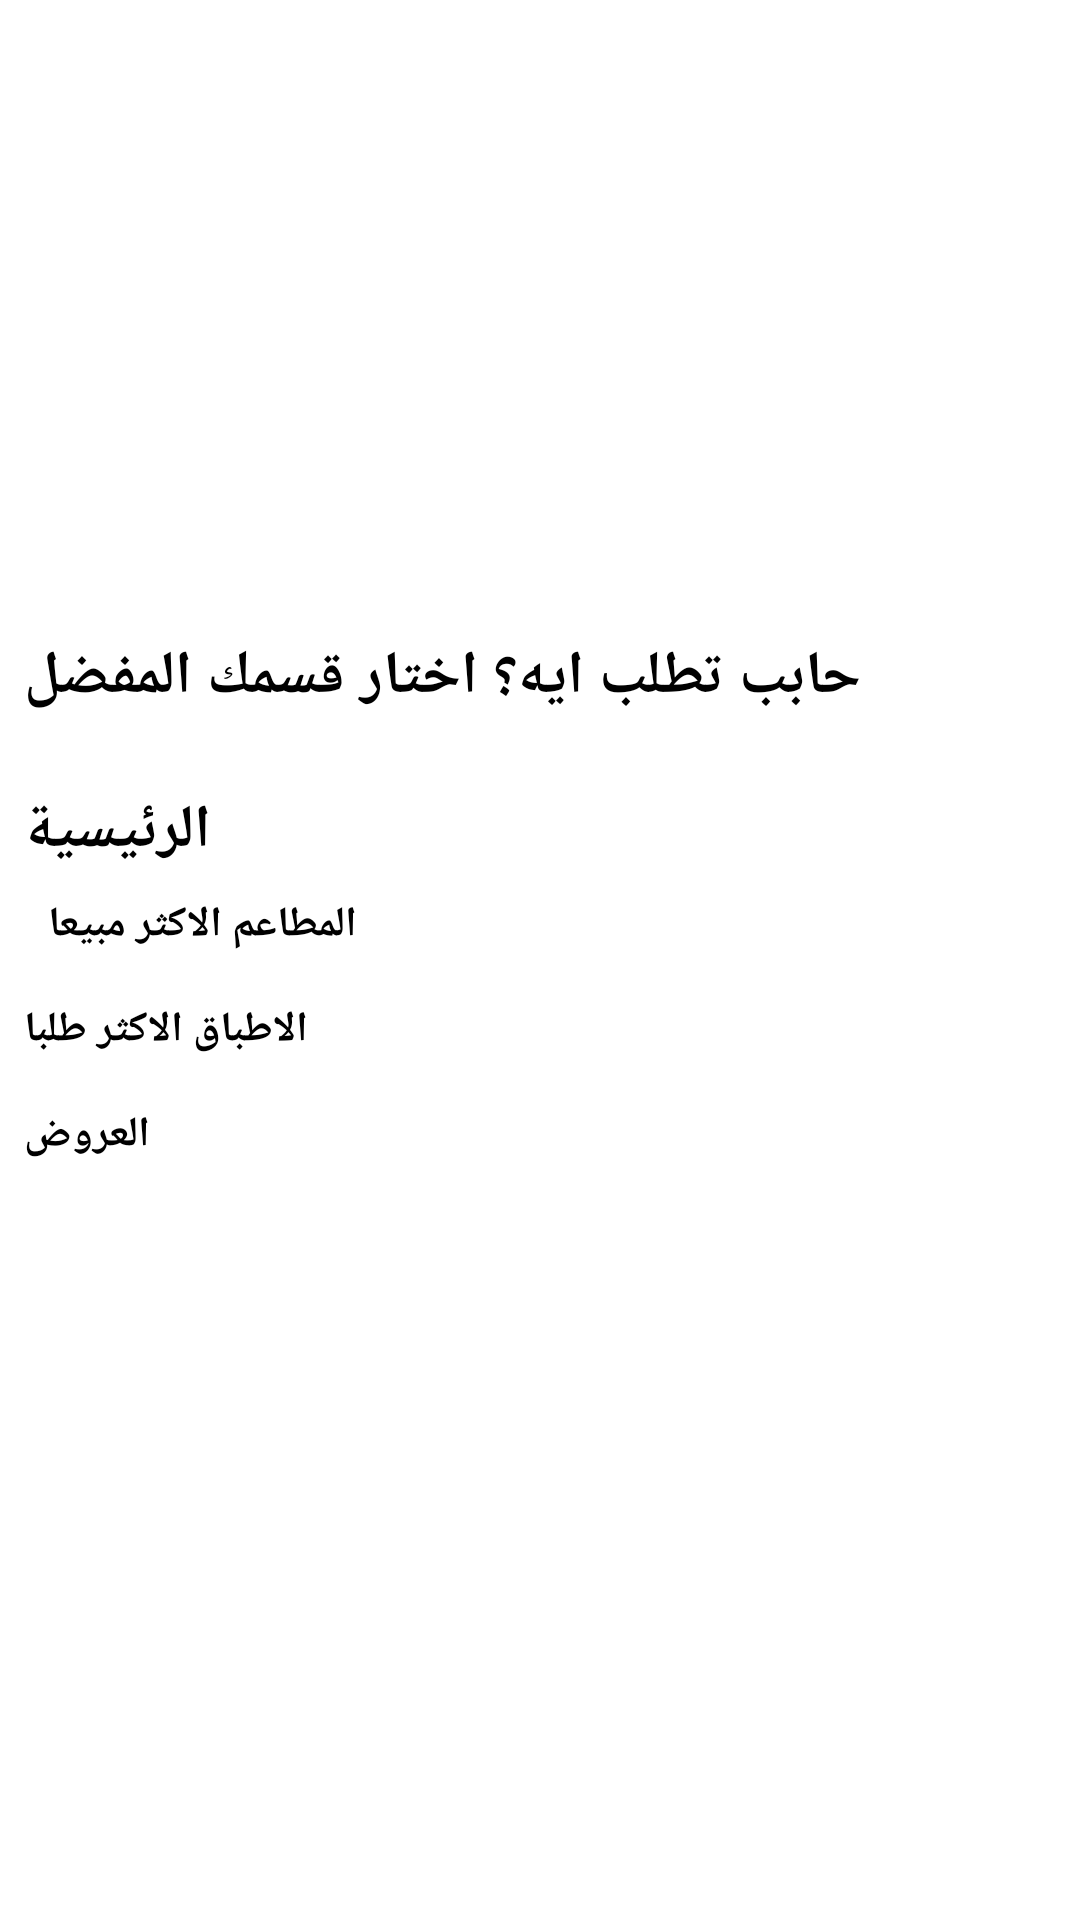

Android layout source for this screen:
<!-- AndroidManifest.xml: application theme Theme.CodesRootsTask -->
<!-- res/layout/activity_main.xml -->
<?xml version="1.0" encoding="utf-8"?>
<androidx.core.widget.NestedScrollView
    xmlns:android="http://schemas.android.com/apk/res/android"
    xmlns:app="http://schemas.android.com/apk/res-auto"
    xmlns:tools="http://schemas.android.com/tools"
    android:layout_width="match_parent"
    android:layout_height="match_parent"
    tools:context=".ui.MainActivity">
<androidx.constraintlayout.widget.ConstraintLayout
    android:layout_width="match_parent"
    android:layout_height="match_parent"
    tools:context=".ui.MainActivity">
<androidx.viewpager2.widget.ViewPager2
    android:id="@+id/ads_pager"
    android:layout_width="match_parent"
    android:layout_height="180dp"
    app:layout_constraintStart_toStartOf="parent"
    app:layout_constraintEnd_toEndOf="parent"
    app:layout_constraintTop_toTopOf="parent"
    android:layout_marginTop="16dp"
    android:layout_marginStart="8dp"
    android:layout_marginEnd="8dp"
    />
    <com.google.android.material.tabs.TabLayout
        android:id="@+id/tab_layout"
        android:layout_width="match_parent"
        android:layout_height="wrap_content"
        app:layout_constraintBottom_toBottomOf="@+id/ads_pager"
        android:layout_gravity="bottom|center"
        app:tabBackground="@drawable/tab_selector"
        app:tabGravity="center"
        app:tabIndicatorHeight="0dp"
        app:tabSelectedTextColor="@android:color/transparent"
        app:tabTextColor="@android:color/transparent"
        app:layout_constraintStart_toStartOf="parent"
        app:layout_constraintEnd_toEndOf="parent"/>
<TextView
    android:id="@+id/cate_title"
    android:layout_width="wrap_content"
    android:layout_height="wrap_content"
    app:layout_constraintStart_toStartOf="parent"
    app:layout_constraintTop_toBottomOf="@+id/tab_layout"
    android:layout_marginTop="16dp"
    android:layout_marginStart="8dp"
    android:layout_marginEnd="8dp"
    android:text="حابب تطلب ايه؟ اختار قسمك المفضل"
    android:textSize="20sp"
    android:textColor="@color/black"
    android:textStyle="bold"
    />
    <androidx.recyclerview.widget.RecyclerView
        android:id="@+id/category_recyclerView"
        android:layout_width="0dp"
        android:layout_height="wrap_content"
        app:layout_constraintStart_toStartOf="parent"
        app:layout_constraintEnd_toEndOf="parent"
        app:layout_constraintTop_toBottomOf="@id/cate_title"
        android:layout_marginTop="8dp"
        android:layout_marginStart="8dp"
        android:layout_marginEnd="8dp"
        />
    <TextView
    android:id="@+id/main_title"
    android:layout_width="wrap_content"
    android:layout_height="wrap_content"
    app:layout_constraintStart_toStartOf="parent"
    app:layout_constraintTop_toBottomOf="@+id/category_recyclerView"
    android:layout_marginTop="16dp"
    android:layout_marginStart="8dp"
    android:layout_marginEnd="8dp"
    android:text="الرئيسية"
    android:textSize="20sp"
    android:textColor="@color/black"
    android:textStyle="bold"
    />
<TextView
    android:id="@+id/main_restaurants"
    android:layout_width="wrap_content"
    android:layout_height="wrap_content"
    app:layout_constraintStart_toStartOf="parent"
    app:layout_constraintTop_toBottomOf="@+id/main_title"
    android:text="المطاعم الاكثر مبيعا"
    android:textColor="@color/black"
    android:textStyle="bold"
    android:layout_marginStart="16dp"
    android:layout_marginTop="8dp"
    />
  <androidx.recyclerview.widget.RecyclerView
            android:id="@+id/rest_recyclerView"
            android:layout_width="0dp"
            android:layout_height="wrap_content"
            app:layout_constraintStart_toStartOf="parent"
            app:layout_constraintEnd_toEndOf="parent"
            app:layout_constraintTop_toBottomOf="@id/main_restaurants"
            android:layout_marginTop="8dp"
            android:layout_marginStart="8dp"
            android:layout_marginEnd="8dp"
            />
        <TextView
            android:id="@+id/main_most_ordered"
            android:layout_width="wrap_content"
            android:layout_height="wrap_content"
            app:layout_constraintStart_toStartOf="parent"
            app:layout_constraintTop_toBottomOf="@+id/rest_recyclerView"
            android:text="الاطباق الاكثر طلبا"
            android:textColor="@color/black"
            android:textStyle="bold"
            android:layout_marginStart="8dp"
            android:layout_marginTop="8dp"
            />
        <androidx.recyclerview.widget.RecyclerView
            android:id="@+id/most_ordered_recyclerView"
            android:layout_width="0dp"
            android:layout_height="wrap_content"
            app:layout_constraintStart_toStartOf="parent"
            app:layout_constraintEnd_toEndOf="parent"
            app:layout_constraintTop_toBottomOf="@id/main_most_ordered"
            android:layout_marginTop="8dp"
            android:layout_marginStart="8dp"
            android:layout_marginEnd="8dp"
            />
        <TextView
            android:id="@+id/main_offers"
            android:layout_width="wrap_content"
            android:layout_height="wrap_content"
            app:layout_constraintStart_toStartOf="parent"
            app:layout_constraintTop_toBottomOf="@+id/most_ordered_recyclerView"
            android:text="العروض"
            android:textColor="@color/black"
            android:textStyle="bold"
            android:layout_marginStart="8dp"
            android:layout_marginTop="8dp"
            />
        <androidx.recyclerview.widget.RecyclerView
            android:id="@+id/offers_recyclerView"
            android:layout_width="0dp"
            android:layout_height="wrap_content"
            app:layout_constraintStart_toStartOf="parent"
            app:layout_constraintEnd_toEndOf="parent"
            app:layout_constraintTop_toBottomOf="@id/main_offers"
            android:layout_marginTop="8dp"
            android:layout_marginStart="8dp"
            android:layout_marginEnd="8dp"
            />

</androidx.constraintlayout.widget.ConstraintLayout>
</androidx.core.widget.NestedScrollView>
<!-- resources referenced by this layout -->
<resources>
  <color name="black">#FF000000</color>
  <style name="Theme.CodesRootsTask" parent="Theme.MaterialComponents.DayNight.DarkActionBar">
          
          <item name="colorPrimary">@color/purple_500</item>
          <item name="colorPrimaryVariant">@color/purple_700</item>
          <item name="colorOnPrimary">@color/white</item>
          
          <item name="colorSecondary">@color/teal_200</item>
          <item name="colorSecondaryVariant">@color/teal_700</item>
          <item name="colorOnSecondary">@color/black</item>
          
          <item name="android:statusBarColor" tools:targetApi="l">?attr/colorPrimaryVariant</item>
          
      </style>
  <color name="purple_500">#FF6200EE</color>
  <color name="purple_700">#FF3700B3</color>
  <color name="white">#FFFFFFFF</color>
  <color name="teal_200">#FF03DAC5</color>
  <color name="teal_700">#FF018786</color>
</resources>
